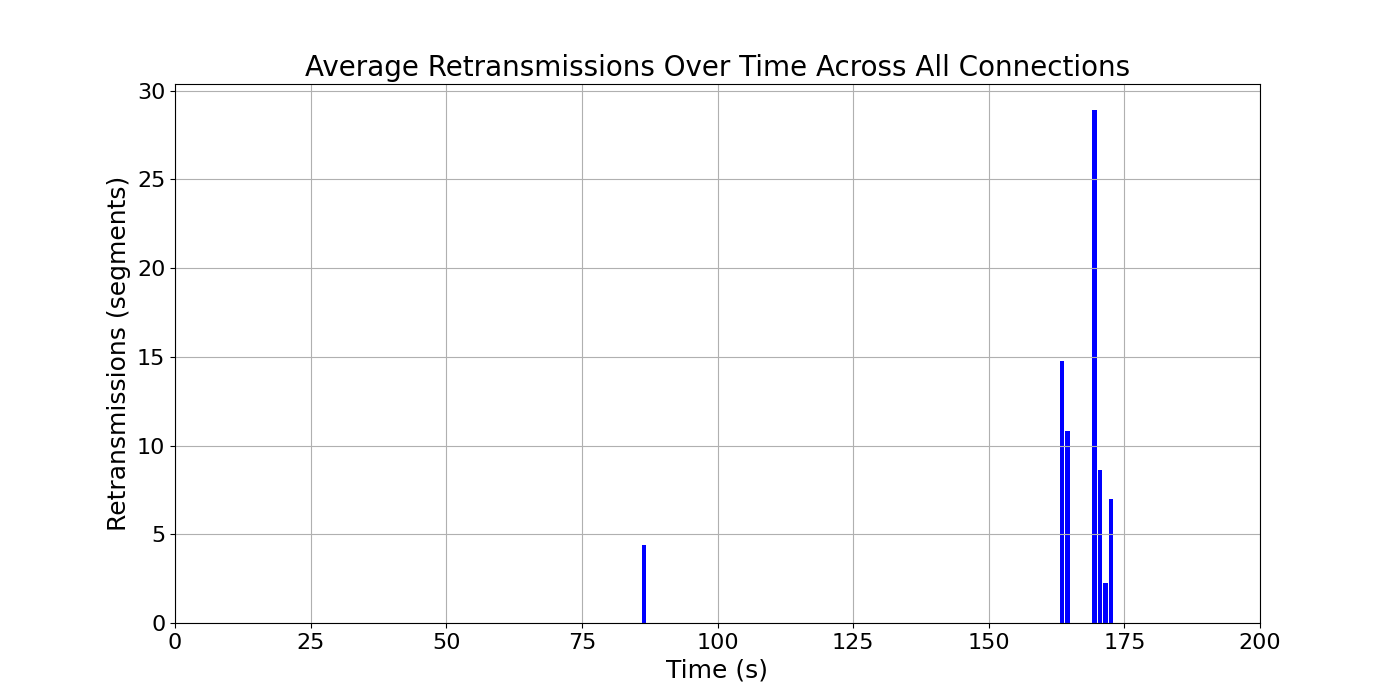

The file beside this chart, header and first rows:
time_bin, retransmissions, time_bin_mid
[86, 87), 4.385, 86.5
[163, 164), 14.76, 163.5
[164, 165), 10.82, 164.5
[169, 170), 28.93, 169.5
[170, 171), 8.63, 170.5
[171, 172), 2.242, 171.5
[172, 173), 7.002, 172.5
